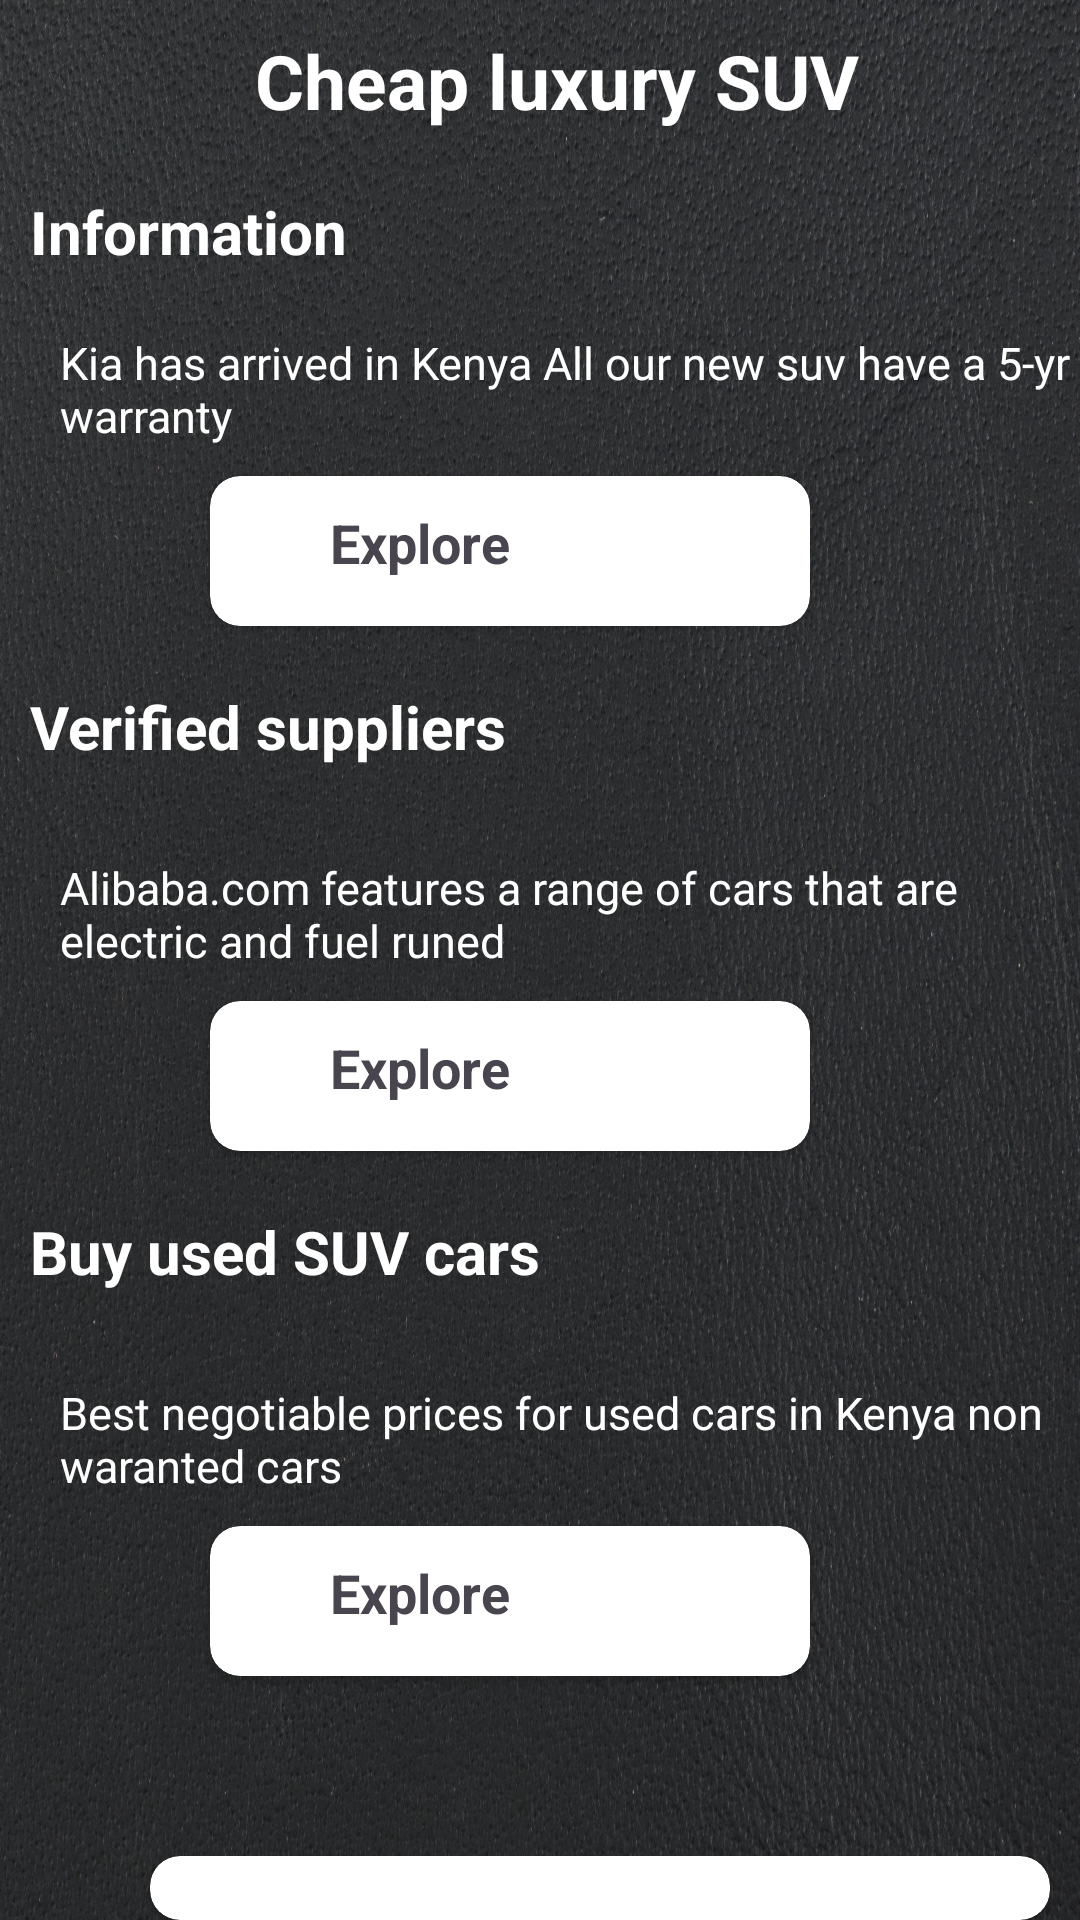

Reconstruct the res/layout file that produces this screen, plus the resources it refers to.
<!-- AndroidManifest.xml: application theme Theme.CarLocus -->
<!-- res/layout/activity_cheap_luxury.xml -->
<?xml version="1.0" encoding="utf-8"?>
<RelativeLayout xmlns:android="http://schemas.android.com/apk/res/android"
    xmlns:app="http://schemas.android.com/apk/res-auto"
    xmlns:tools="http://schemas.android.com/tools"
    android:layout_width="match_parent"
    android:layout_height="match_parent"
    tools:context=".CheapLuxuryActivity"
    android:background="@drawable/charcoalblack">

    <TextView
        android:id="@+id/headingOneD"
        android:layout_width="wrap_content"
        android:layout_height="wrap_content"
        android:text="Cheap luxury SUV"
        android:layout_marginVertical="10dp"
        android:layout_marginLeft="85dp"
        android:textColor="@color/white"
        android:textSize="25dp"
        android:textStyle="bold"/>

    <TextView
        android:id="@+id/headingTwoD"
        android:layout_below="@id/headingOneD"
        android:layout_width="wrap_content"
        android:layout_height="wrap_content"
        android:text="Information"
        android:layout_marginVertical="10dp"
        android:layout_marginLeft="10dp"
        android:textColor="@color/white"
        android:textSize="20dp"
        android:textStyle="bold"/>

    <TextView
        android:id="@+id/txtTwoD"
        android:layout_width="wrap_content"
        android:layout_height="wrap_content"
        android:layout_below="@id/headingTwoD"
        android:layout_marginVertical="10dp"
        android:layout_marginLeft="20dp"
        android:text="Kia has arrived in Kenya All our new suv have a 5-yr warranty"
        android:textColor="@color/white"
        android:textSize="15dp"
        tools:ignore="TextSizeCheck" />

    <androidx.cardview.widget.CardView
        android:id="@+id/card1D"
        android:layout_below="@id/txtTwoD"
        android:layout_width="200dp"
        android:layout_marginLeft="70dp"
        app:cardCornerRadius="10dp"
        android:layout_height="50dp"
        app:cardBackgroundColor="@color/white">

        <TextView
            android:layout_width="wrap_content"
            android:layout_height="wrap_content"
            android:layout_marginLeft="40dp"
            android:drawableLeft="@drawable/baseline_arrow_right_24"
            android:layout_marginVertical="10dp"
            android:text="Explore"
            android:textStyle="bold"
            android:textSize="18dp"/>

    </androidx.cardview.widget.CardView>

    <TextView
        android:id="@+id/headingThreeD"
        android:layout_below="@id/card1D"
        android:layout_width="wrap_content"
        android:layout_height="wrap_content"
        android:text="Verified suppliers"
        android:layout_marginVertical="20dp"
        android:layout_marginLeft="10dp"
        android:textColor="@color/white"
        android:textSize="20dp"
        android:textStyle="bold"/>

    <TextView
        android:id="@+id/txt3D"
        android:layout_width="wrap_content"
        android:layout_height="wrap_content"
        android:layout_below="@id/headingThreeD"
        android:layout_marginVertical="10dp"
        android:layout_marginLeft="20dp"
        android:text="Alibaba.com features a range of cars that are electric and fuel runed"
        android:textColor="@color/white"
        android:textSize="15dp"
        tools:ignore="TextSizeCheck" />

    <androidx.cardview.widget.CardView
        android:id="@+id/card2D"
        android:layout_below="@id/txt3D"
        android:layout_width="200dp"
        android:layout_marginLeft="70dp"
        app:cardCornerRadius="10dp"
        android:layout_height="50dp"
        app:cardBackgroundColor="@color/white">

        <TextView
            android:layout_width="wrap_content"
            android:layout_height="wrap_content"
            android:layout_marginLeft="40dp"
            android:drawableLeft="@drawable/baseline_arrow_right_24"
            android:layout_marginVertical="10dp"
            android:text="Explore"
            android:textStyle="bold"
            android:textSize="18dp"/>

    </androidx.cardview.widget.CardView>

    <TextView
        android:id="@+id/headingFourD"
        android:layout_below="@id/card2D"
        android:layout_width="wrap_content"
        android:layout_height="wrap_content"
        android:text="Buy used SUV cars "
        android:layout_marginVertical="20dp"
        android:layout_marginLeft="10dp"
        android:textColor="@color/white"
        android:textSize="20dp"
        android:textStyle="bold"/>

    <TextView
        android:id="@+id/txt4D"
        android:layout_width="wrap_content"
        android:layout_height="wrap_content"
        android:layout_below="@id/headingFourD"
        android:layout_marginVertical="10dp"
        android:layout_marginLeft="20dp"
        android:text="Best negotiable prices for used cars in Kenya non waranted cars "
        android:textColor="@color/white"
        android:textSize="15dp"
        tools:ignore="TextSizeCheck" />

    <androidx.cardview.widget.CardView
        android:id="@+id/card3D"
        android:layout_below="@id/txt4D"
        android:layout_width="200dp"
        android:layout_marginLeft="70dp"
        app:cardCornerRadius="10dp"
        android:layout_height="50dp"
        app:cardBackgroundColor="@color/white">

        <TextView
            android:layout_width="wrap_content"
            android:layout_height="wrap_content"
            android:layout_marginLeft="40dp"
            android:drawableLeft="@drawable/baseline_arrow_right_24"
            android:layout_marginVertical="10dp"
            android:text="Explore"
            android:textStyle="bold"
            android:textSize="18dp"/>

    </androidx.cardview.widget.CardView>


    <androidx.cardview.widget.CardView
        android:id="@+id/card4D"
        android:layout_below="@id/card3D"
        android:layout_width="300dp"
        android:layout_marginTop="60dp"
        android:layout_marginLeft="50dp"
        app:cardCornerRadius="10dp"
        android:layout_height="70dp"
        app:cardBackgroundColor="@color/white">

        <TextView
            android:layout_width="wrap_content"
            android:layout_height="wrap_content"
            android:layout_marginLeft="35dp"
            android:textAlignment="center"
            android:layout_marginVertical="10dp"
            android:paddingTop="10dp"
            android:paddingLeft="65dp"
            android:text="BACK"
            android:textStyle="bold"
            android:textSize="25dp"/>

    </androidx.cardview.widget.CardView>


</RelativeLayout>
<!-- resources referenced by this layout -->
<resources>
  <!-- drawable charcoalblack: jpg bitmap (drawable, 1027103 bytes) -->
  <style name="Theme.CarLocus" parent="Base.Theme.CarLocus" />
  <style name="Base.Theme.CarLocus" parent="Theme.Material3.DayNight.NoActionBar">
          
          
      </style>
  <!-- not gathered from this repository: default colours our renderer supplied (Android Studio template values) -->
  <color name="white">#FFFFFFFF</color>
</resources>
